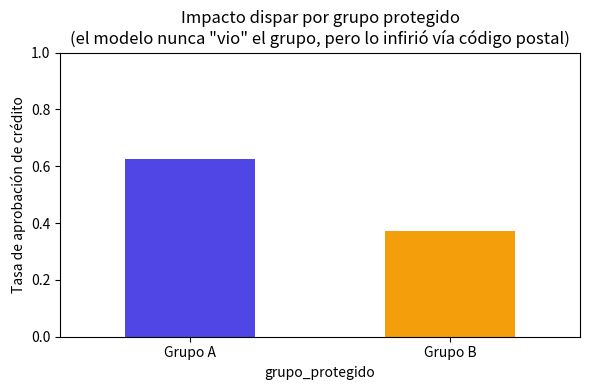

Recreate this plot in Python.
import numpy as np
import pandas as pd
import matplotlib.pyplot as plt

rng = np.random.default_rng(42)
n = 2000

# Variable protegida (NO se usará como insumo del modelo)
grupo = rng.choice(['Grupo A', 'Grupo B'], size=n, p=[0.5, 0.5])

# Variable "neutral" en apariencia: puntaje de código postal (proxy correlacionado con el grupo)
# En este escenario simulado, el Grupo B ha sido históricamente segregado hacia
# barrios con menor puntaje crediticio de referencia
codigo_postal_score = np.where(
    grupo == 'Grupo B',
    rng.normal(40, 12, n),   # barrios con score históricamente más bajo
    rng.normal(65, 12, n)    # barrios con score históricamente más alto
)
codigo_postal_score = np.clip(codigo_postal_score, 0, 100)

# Ingreso real y antigüedad laboral: NO dependen del grupo (son equivalentes entre grupos)
ingreso_mensual = rng.normal(3_000_000, 600_000, n)
antiguedad_laboral = rng.integers(0, 20, n)

df = pd.DataFrame({
    'grupo_protegido': grupo,                     # excluido del modelo
    'codigo_postal_score': codigo_postal_score,    # proxy indirecto del grupo
    'ingreso_mensual': ingreso_mensual,
    'antiguedad_laboral': antiguedad_laboral
})
df.head()

# Clasificador simple: aprueba el crédito si un puntaje combinado supera un umbral.
# El puntaje SÍ incluye 'codigo_postal_score', aunque el equipo de datos nunca
# usó 'grupo_protegido' de forma directa: el sesgo se cuela por la variable proxy.

def puntaje_credito(row):
    return (
        0.5 * row['codigo_postal_score'] +
        0.00003 * row['ingreso_mensual'] +
        1.2 * row['antiguedad_laboral']
    )

df['puntaje'] = df.apply(puntaje_credito, axis=1)
umbral = df['puntaje'].median()
df['credito_aprobado'] = (df['puntaje'] >= umbral).astype(int)

tasa_aprobacion = df.groupby('grupo_protegido')['credito_aprobado'].mean()
print("Tasa de aprobación por grupo protegido:")
print((tasa_aprobacion * 100).round(1).astype(str) + " %")

diferencia_paridad = tasa_aprobacion.max() - tasa_aprobacion.min()
razon_impacto = tasa_aprobacion.min() / tasa_aprobacion.max()
print(f"\nDiferencia de paridad demográfica: {diferencia_paridad:.2%}")
print("Regla de referencia ('regla del 80%', EEOC): una razón < 0.8 sugiere impacto adverso.")
print(f"Razón de impacto adverso observada: {razon_impacto:.2f}")

plt.figure(figsize=(6, 4))
tasa_aprobacion.plot(kind='bar', color=['#4f46e5', '#f59e0b'])
plt.ylabel('Tasa de aprobación de crédito')
plt.title('Impacto dispar por grupo protegido\n(el modelo nunca "vio" el grupo, pero lo infirió vía código postal)')
plt.ylim(0, 1)
plt.xticks(rotation=0)
plt.tight_layout()
plt.show()

### TU CÓDIGO AQUÍ ###
# 1. Calcula el umbral (mediana de 'puntaje') DENTRO de cada grupo protegido
# umbral_por_grupo = df.groupby('grupo_protegido')['puntaje'].transform(...)

# 2. Aprueba el crédito si 'puntaje' >= umbral_por_grupo
# df['credito_aprobado_justo'] = ...

# 3. Calcula la nueva tasa de aprobación por grupo y compárala con la original
# tasa_justa = df.groupby('grupo_protegido')[...].mean()
# print(tasa_justa)
